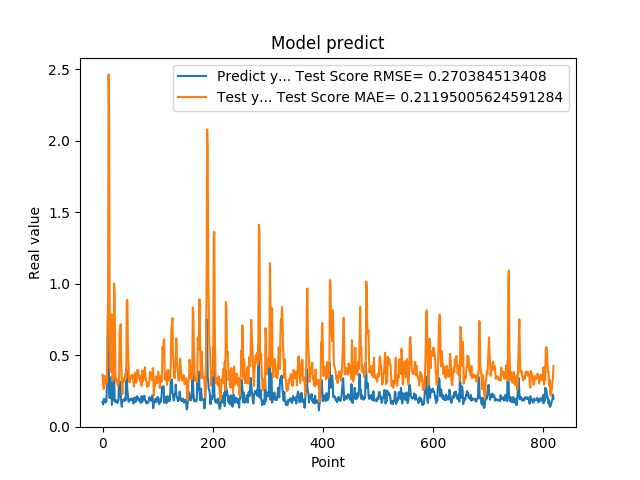

Source data for this figure (header and first rows):
1.742661595344543457e-01, 3.651815986960192939e-01
1.572303026914596558e-01, 3.099928167609912188e-01
1.941800117492676059e-01, 2.657355501660365049e-01
1.970258951187133512e-01, 3.421942163297737038e-01
1.859861761331558505e-01, 3.580980999757812366e-01
1.705197989940643033e-01, 3.365314606305725986e-01
1.844120919704437256e-01, 2.984300248004148615e-01
1.779371052980423251e-01, 3.246418352870896751e-01
3.004232645034790039e-01, 3.127744493830755257e-01
3.969086110591887873e-01, 6.049434208935593471e-01
8.820003867149353027e-01, 9.064003717009401218e-01
6.841114759445190430e-01, 2.465319086805946469e+00
2.116497457027435580e-01, 2.158401892174041770e+00
2.014262527227401733e-01, 7.173871702882871348e-01
2.061583995819092074e-01, 4.432538401666504257e-01
3.160260915756225586e-01, 3.861500110919611206e-01
3.489396274089813232e-01, 6.568813481276156718e-01
1.544443815946578979e-01, 7.863957075359888638e-01
1.959947794675827026e-01, 3.218865263020762035e-01
1.894801408052444180e-01, 3.616735124237975274e-01
4.474425017833709162e-01, 3.411131128409217728e-01
3.771362304687500555e-01, 1.003253920966036494e+00
1.889318972826004028e-01, 9.164659689989275160e-01
1.752775162458419522e-01, 4.329225171312256482e-01
1.822472065687180121e-01, 3.270549283443728861e-01
1.866402029991149902e-01, 3.213067421761618414e-01
1.715678423643112183e-01, 3.322549257487073526e-01
1.676391065120696744e-01, 2.998873303529305812e-01
1.773854047060013095e-01, 2.871873359071819287e-01
1.872433423995972235e-01, 3.069024424216367786e-01
3.204146027565002441e-01, 3.316637319817745122e-01
3.134283721446990967e-01, 6.581923125540443120e-01
3.171058297157288153e-01, 6.908299622807282381e-01
2.202603369951247891e-01, 7.187267427775738682e-01
1.659800857305526733e-01, 4.697403520521247211e-01
1.415748745203018188e-01, 3.087198653022684702e-01
1.852595061063766479e-01, 2.302843309724081078e-01
1.814238876104354858e-01, 3.169825879600239316e-01
1.905867606401443481e-01, 3.188601111073742223e-01
1.810430586338043213e-01, 3.418082312075310658e-01
1.954265981912612915e-01, 3.223766256232536431e-01
2.029463946819305142e-01, 3.532421791291335822e-01
1.862521618604660034e-01, 3.741000984323168965e-01
4.038094580173492432e-01, 3.389785142022594400e-01
3.743042349815369207e-01, 8.822998664804442281e-01
2.572054266929626465e-01, 8.890329695126014675e-01
2.253161966800689420e-01, 5.988562359510209987e-01
1.787700653076171875e-01, 4.696747710069709703e-01
1.761920750141143799e-01, 3.339136636545898540e-01
1.861467957496643066e-01, 3.114188929308917553e-01
1.954011768102645874e-01, 3.296608494931394517e-01
1.907722949981689176e-01, 3.535120405426188106e-01
1.898660957813262939e-01, 3.463854332514730294e-01
2.001174986362457275e-01, 3.437050941143914295e-01
1.922753006219863892e-01, 3.667057573289055350e-01
1.810636967420578003e-01, 3.515419965887997544e-01
1.635809391736984530e-01, 3.243747582179228317e-01
1.916799396276473999e-01, 2.811400236268390973e-01
2.058236002922058105e-01, 3.388263173869872635e-01
1.857409924268722812e-01, 3.781996489300734066e-01
1.752161234617233276e-01, 3.383392373850614421e-01
... 759 more rows
